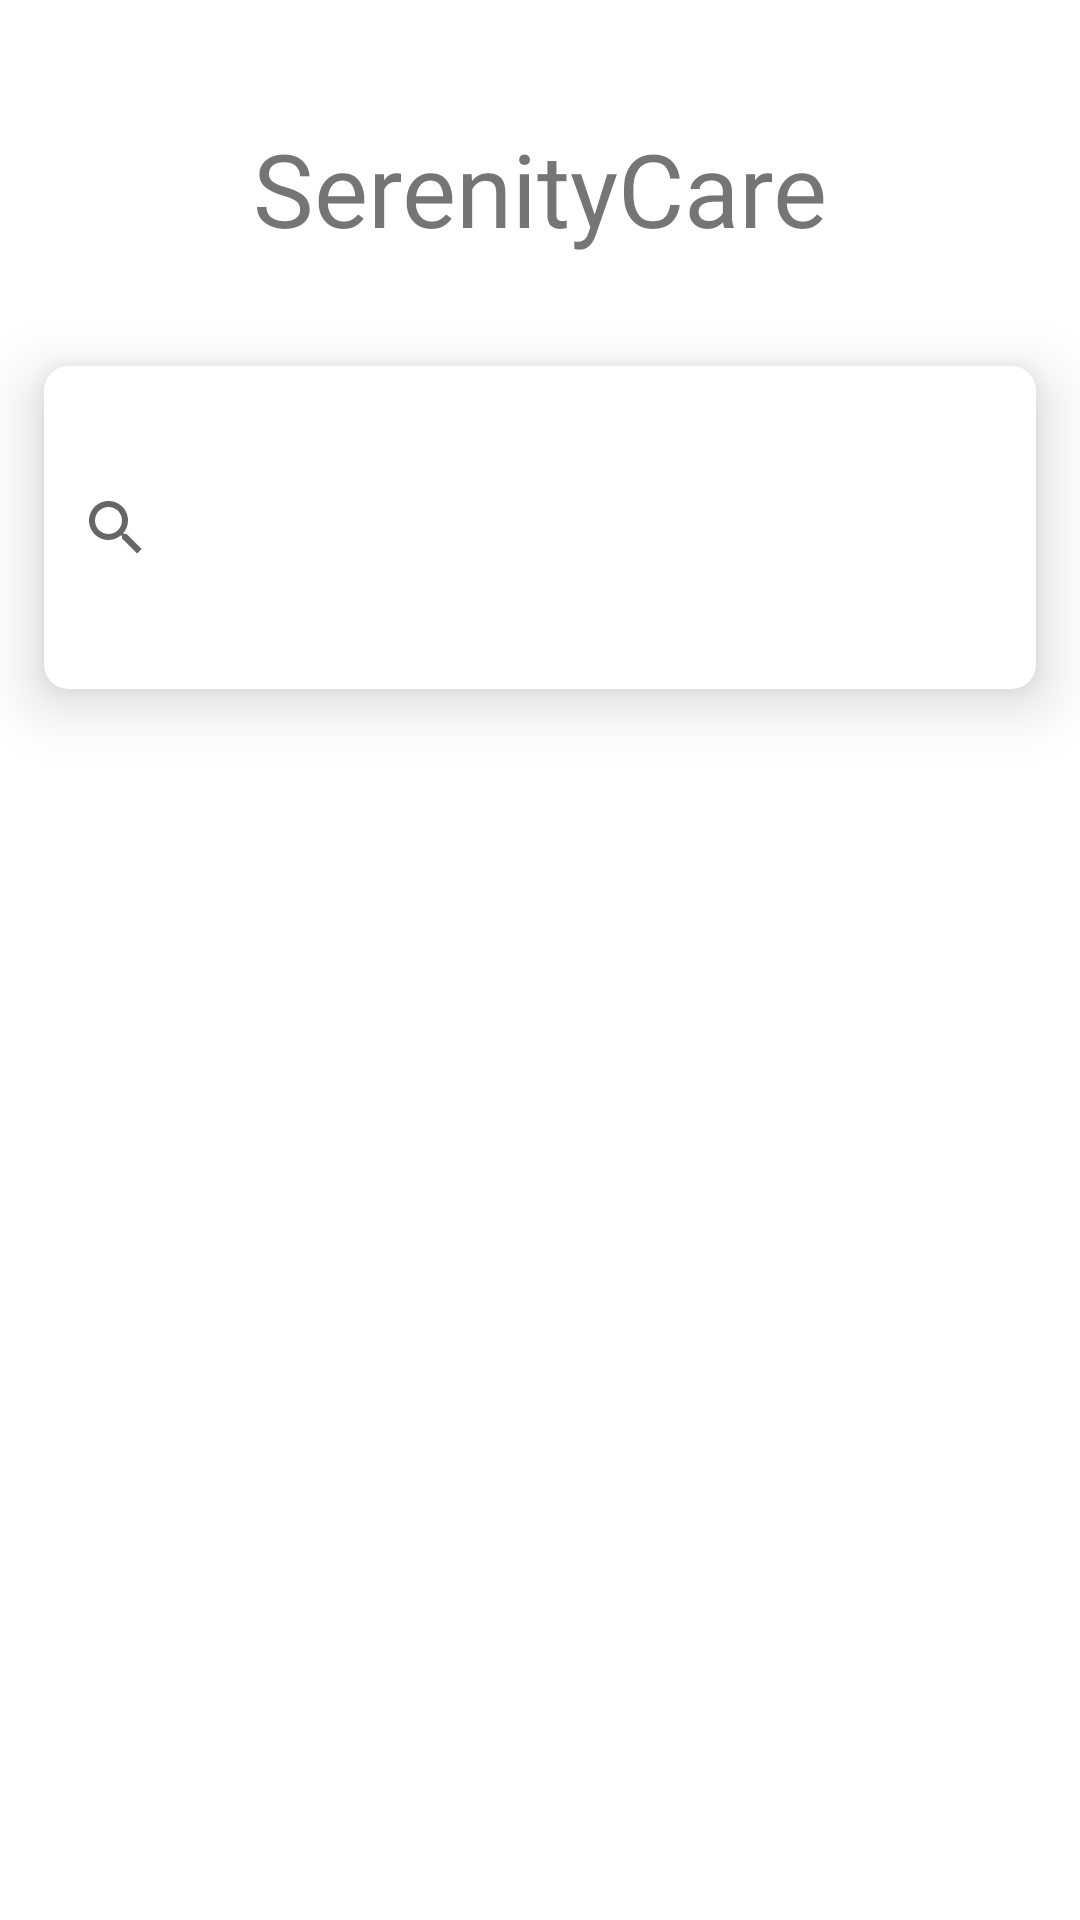

The Android layout XML behind this screen, and the referenced resources:
<!-- AndroidManifest.xml: application theme Theme.UEE -->
<!-- res/layout/fragment_search.xml -->
<?xml version="1.0" encoding="utf-8"?>
<FrameLayout xmlns:android="http://schemas.android.com/apk/res/android"
    xmlns:app="http://schemas.android.com/apk/res-auto"
    xmlns:tools="http://schemas.android.com/tools"
    android:layout_width="match_parent"
    android:layout_height="match_parent"
    tools:context=".SearchFragment">

    <androidx.constraintlayout.widget.ConstraintLayout
        android:layout_width="match_parent"
        android:layout_height="match_parent"
        tools:context=".activities.SearchCaregivers">

        <TextView
            android:id="@+id/textView8"
            android:layout_width="wrap_content"
            android:layout_height="wrap_content"
            android:layout_marginTop="40dp"
            android:fontFamily="@font/roboto_condensed_bold"
            android:text="@string/appName"
            android:textSize="34sp"
            app:layout_constraintEnd_toEndOf="parent"
            app:layout_constraintStart_toStartOf="parent"
            app:layout_constraintTop_toTopOf="parent" />

        <com.google.android.material.card.MaterialCardView
            android:id="@+id/materialCardView"
            android:layout_width="0dp"
            android:layout_height="149dp"
            android:layout_marginTop="16dp"
            app:cardCornerRadius="8dp"
            app:cardElevation="12dp"
            app:cardUseCompatPadding="true"
            app:layout_constraintEnd_toEndOf="parent"
            app:layout_constraintStart_toStartOf="parent"
            app:layout_constraintTop_toBottomOf="@+id/textView8">

            <androidx.appcompat.widget.SearchView
                android:id="@+id/searchView"
                android:layout_width="match_parent"
                android:layout_height="match_parent"
                android:hint="tap on search icon to begin the search" />

        </com.google.android.material.card.MaterialCardView>

        <androidx.recyclerview.widget.RecyclerView
            android:id="@+id/searchRecyclerView"
            android:layout_width="match_parent"
            android:layout_height="0dp"
            android:layout_marginTop="16dp"
            app:layout_constraintBottom_toBottomOf="parent"
            app:layout_constraintEnd_toEndOf="parent"
            app:layout_constraintHorizontal_bias="1.0"
            app:layout_constraintStart_toStartOf="parent"
            app:layout_constraintTop_toBottomOf="@+id/materialCardView" />

    </androidx.constraintlayout.widget.ConstraintLayout>

</FrameLayout>
<!-- resources referenced by this layout -->
<resources>
  <string name="appName">SerenityCare</string>
  <style name="Theme.UEE" parent="Theme.MaterialComponents.DayNight.NoActionBar">
          
          <item name="colorPrimary">@color/black</item>
          <item name="colorPrimaryVariant">@color/purple_700</item>
          <item name="colorOnPrimary">@color/white</item>
          
          <item name="colorSecondary">@color/teal_200</item>
          <item name="colorSecondaryVariant">@color/teal_700</item>
          <item name="colorOnSecondary">@color/black</item>
          
          <item name="android:statusBarColor">?attr/colorPrimary</item>
          
      </style>
  <!-- not gathered from this repository: default colours our renderer supplied (Android Studio template values) -->
  <color name="purple_700">#FF3700B3</color>
  <color name="teal_200">#FF03DAC5</color>
  <color name="teal_700">#FF018786</color>
  <color name="black">#FF000000</color>
  <color name="white">#FFFFFFFF</color>
</resources>
